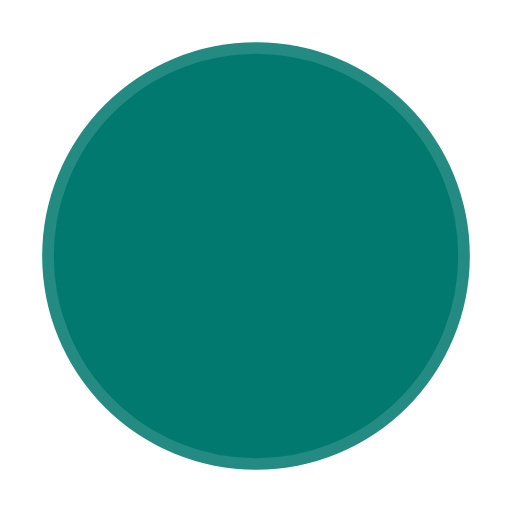
t = 0.00 s
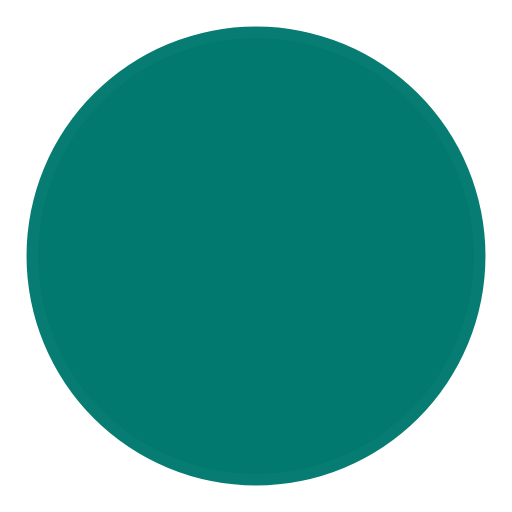
t = 0.45 s
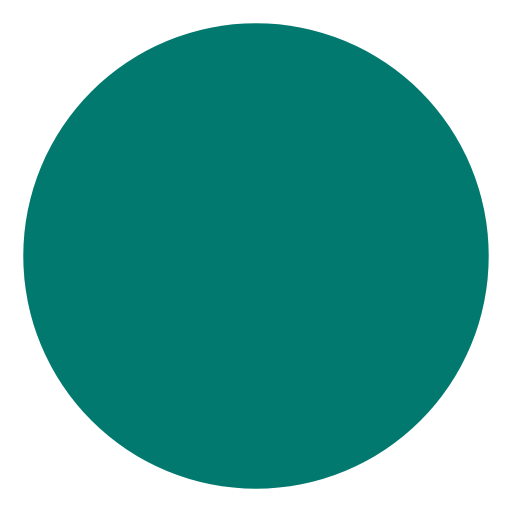
t = 0.90 s
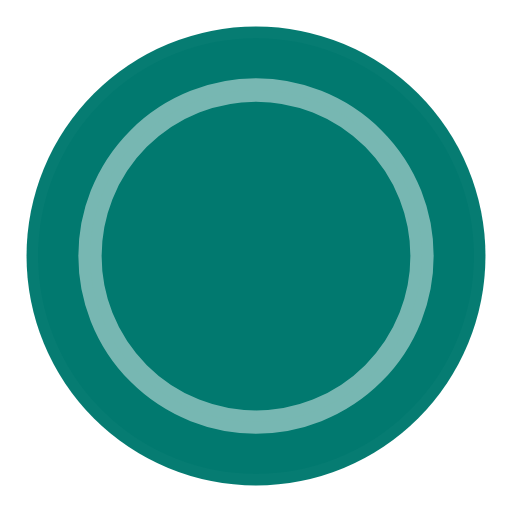
t = 1.35 s

The animated SVG that drew these frames (rendered in a browser with its animation timeline set to each time). Animation: 4 SMIL elements (animate=4); one cycle of 1.80 s, repeats indefinitely.

<svg xmlns="http://www.w3.org/2000/svg" width="44" height="44" viewBox="0 0 44 44" stroke="#fff">
    <g fill="#01796F" fill-rule="evenodd" stroke-width="2">
        <circle cx="22" cy="22" r="1" >
            <animate attributeName="r" begin="0s" dur="1.8s" values="1; 20" calcMode="spline" keyTimes="0; 1" keySplines="0.165, 0.84, 0.44, 1" repeatCount="indefinite" />
            <animate attributeName="stroke-opacity" begin="0s" dur="1.8s" values="1; 0" calcMode="spline" keyTimes="0; 1" keySplines="0.3, 0.61, 0.355, 1" repeatCount="indefinite" fill="#01796F"/>
        </circle>
        <circle cx="22" cy="22" r="1">
            <animate attributeName="r" begin="-0.9s" dur="1.8s" values="1; 20" calcMode="spline" keyTimes="0; 1" keySplines="0.165, 0.84, 0.44, 1" repeatCount="indefinite"/>
            <animate attributeName="stroke-opacity" begin="-0.9s" dur="1.8s" values="1; 0" calcMode="spline" keyTimes="0; 1" keySplines="0.3, 0.61, 0.355, 1" repeatCount="indefinite" fill="#01796F"/>
        </circle>
    </g>
</svg>